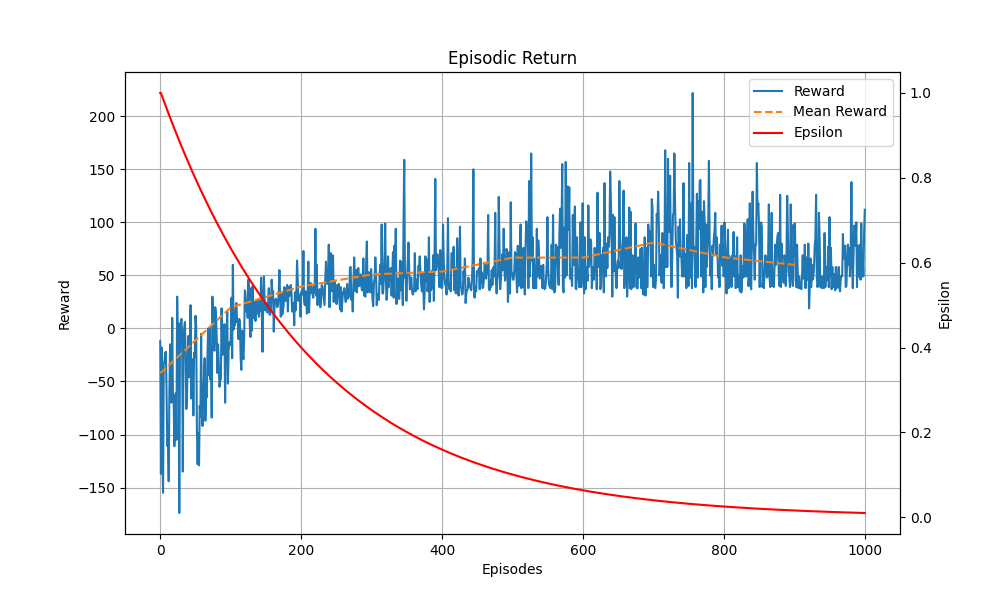

The table this chart was drawn from, first rows:
Episodes, Episodic Return, Scores, Epsilon
1, -12, 0, 1.0
2, -137, 4, 1.0
3, -18, 4, 0.9954
4, -114, 2, 0.9908
5, -155, 4, 0.9863
6, -33, 4, 0.9817
7, -31, 4, 0.9772
8, -23, 2, 0.9727
9, -22, 1, 0.9683
10, -60, 4, 0.9638
11, -111, 4, 0.9594
12, -103, 4, 0.955
13, -144, 4, 0.9506
14, -60, 4, 0.9462
15, -15, 5, 0.9419
16, -22, 4, 0.9376
17, -70, 6, 0.9333
18, 10, 1, 0.929
19, -61, 5, 0.9247
20, -65, 5, 0.9204
21, -111, 4, 0.9162
22, -92, 4, 0.912
23, -61, 3, 0.9078
24, -105, 3, 0.9036
25, 30, 3, 0.8995
26, -11, 1, 0.8954
27, 5, 0, 0.8913
28, -174, 4, 0.8872
29, -17, 4, 0.8831
30, 1, 0, 0.879
31, 9, 4, 0.875
32, -5, 4, 0.871
33, -135, 6, 0.867
34, -10, 4, 0.863
35, 0, 0, 0.859
36, 6, 0, 0.8551
37, -28, 4, 0.8511
38, -76, 4, 0.8472
39, -65, 4, 0.8433
40, -23, 4, 0.8395
41, -7, 4, 0.8356
42, -46, 5, 0.8318
43, -43, 4, 0.8279
44, 22, 0, 0.8241
45, -66, 4, 0.8204
46, -44, 4, 0.8166
47, -29, 4, 0.8128
48, -82, 4, 0.8091
49, -23, 4, 0.8054
50, -27, 4, 0.8017
51, 12, 3, 0.798
52, 2, 1, 0.7943
53, -95, 4, 0.7907
54, -128, 4, 0.787
55, -99, 4, 0.7834
56, -129, 4, 0.7798
57, -73, 5, 0.7762
58, -83, 4, 0.7727
59, -5, 4, 0.7691
60, -78, 2, 0.7656
... 940 more rows
